Image classification data set "Data_MITOS_WSI_CMC_MEL" (umid-tx/XAI_4thBrain on GitHub). Class labels (2): mitosis, non-mitosis.

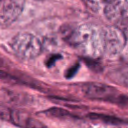
Label: mitosis

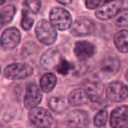
Label: non-mitosis

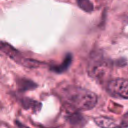
Label: non-mitosis

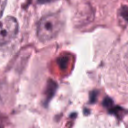
Label: non-mitosis

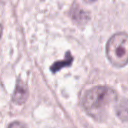
Label: mitosis

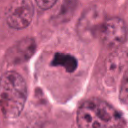
Label: mitosis
